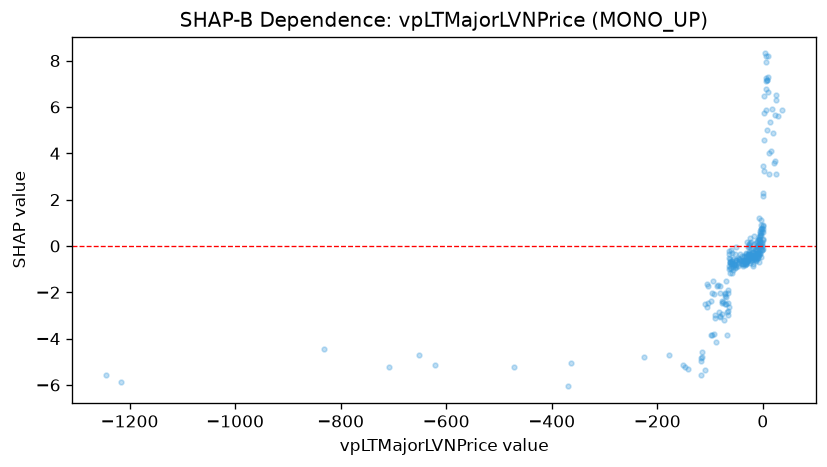

The table this chart was drawn from, first rows:
feature_value, shap_value
-9.791, -0.4464
-12.95, -0.5478
-63.64, -0.2282
-81.31, -2.041
-69.11, -2.187
-45.56, -0.5658
-88.71, -4.136
-67.19, -3.841
-97.33, -3.86
-92.85, -3.808
-81.29, -1.724
-81.93, -3.033
-43.21, -0.6218
-52.26, -0.3258
-116.8, -4.98
-24.26, -0.5105
-33.62, -0.6617
-47.33, -0.8837
-22.2, -0.4885
-22.44, -0.39
-22.47, -0.4413
-50.51, -0.5903
-56.63, -0.8891
-64.5, -1.007
-72.22, -2.169
-66.1, -2.792
-71.48, -2.52
-70.14, -1.506
-50.47, -0.902
-54.75, -0.7623
-70.92, -2.03
-42.37, -0.3468
-3.305, 0.04933
-5.25, -0.3467
-7.179, -0.4086
-9.109, -0.5367
-1217, -5.89
-1244, -5.557
-708.8, -5.214
-472.3, -5.224
-17.43, -0.5805
-17.66, -0.5056
-32.5, -0.7642
-5.04, -0.3043
-10.52, 0.0598
-12.34, -0.6408
-11.31, -0.03378
-11.51, -0.3125
6.616, 5.863
7.882, 7.142
6.616, 7.955
4.897, 8.309
9.177, 8.219
6.06, 7.249
7.533, 4.984
6.345, 8.178
7.814, 7.153
12.08, 4.016
-18.43, -0.7867
-18.76, -0.8654
... 222 more rows
